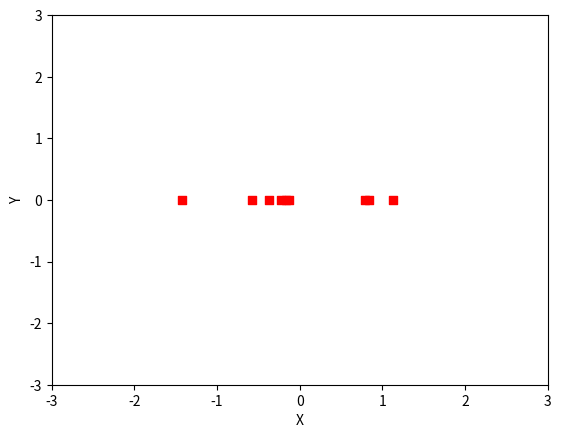

The script that saved this image:
"""
Assignmnet 1, Q4
"""
from mpl_toolkits.mplot3d import Axes3D
import matplotlib.pyplot as plt
import numpy as np
import random
import sys


def plot_gaussian(x, y, filename=None):
    """
    Plot the multivariate Gaussian

    If filename is not given, then the figure is not saved.
    """
    # Note: there was no need to make this into a separate function
    # however, it lets you see how to define functions within the
    # main file, and makes it easier to comment out plotting if
    # you want to experiment with many parameter changes without
    # generating many, many graphs
    fig = plt.figure()
    ax = fig.add_subplot(111)
    ax.scatter(x, y, c="red", marker="s")
    ax.set_xlabel("X")
    ax.set_ylabel("Y")

    minlim, maxlim = -3, 3
    ax.set_xlim(minlim, maxlim)
    ax.set_ylim(minlim, maxlim)
    if filename is not None:
        fig.savefig("scatter" + str(dim) + "_n" + str(numsamples) + ".png")
    plt.show()


if __name__ == '__main__':

    # default
    dim = 1
    numsamples = 10

    if len(sys.argv) > 1:
        dim = int(sys.argv[1])
        if dim > 3:
            print("Dimension must be 3 or less; capping at 3")
        if len(sys.argv) > 2:
            numsamples = int(sys.argv[2])
    print("Running with dim = " + str(dim),
          " and numsamples = " + str(numsamples))

    # Generate data from (Univariate) Gaussian
    if dim == 1:
        # mean and standard deviation in one dimension
        mu = 0
        sigma = 1.0
        x = np.random.normal(mu, sigma, numsamples)
        y = np.zeros(numsamples,)
    else:
        # mean and standard deviation in three dimension
        print("Dimension not supported")
        exit(0)

    # TODO: Print the current estimate of the sample mean
    print(np.mean(x))
    # TODO: Print the current estimate of the sample variance
    print(np.var(x))
    # Print all in 2d space
    plot_gaussian(x, y)
    #plot_gaussian(x,y,"scatter" + str(dim) + "_n" + str(numsamples) + ".png")
